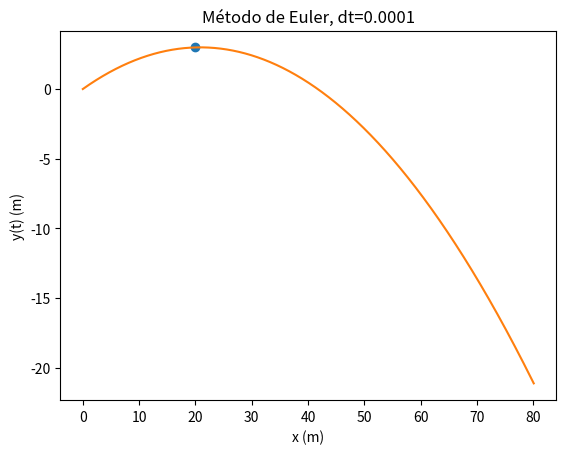

Here is the Python script that generated this plot:
import matplotlib.pyplot as plt
import numpy as np
import matplotlib.pyplot as plt
import numpy as np

v0 = 100/3.6 # m/s
teta = np.radians(16)
dt = 0.0001
g = 9.8
t0 = 0
tf =3
vt= 100/3.6 # m/s

n = int((tf-t0)/dt)
t = np.linspace(t0,tf,n)

vx = np.empty(n)
vy = np.empty(n)
vz = np.empty(n)

ax = np.empty(n)
ay = np.empty(n)
az = np.empty(n)

x = np.empty(n) 
y = np.empty(n)
z = np.empty(n)

#valor inciais em cada eixo
ay0 = -g
ax0 = 0
    

x[0] = 0
y[0] = 0
z[0] = 0

vx[0] = v0*np.cos(teta)
vy[0] = v0*np.sin(teta)
vz[0] = 0

v = np.empty(n)

d = g/vt**2

for i in range(n-1):    

    ax[i] = -d*vx[i]*abs(v[i])
    ay[i] = -d*abs(v[i])*vy[i]-g
    az[i] = 0
    
    vx[i+1] = vx[i] +ax[i]*dt
    vy[i+1] = vy[i] + ay[i]*dt
    vz[i+1] = vz[i] +az[i]*dt
    
    x[i+1] = x[i] + vx[i] * dt
    y[i+1] = y[i] + vy[i] * dt
    z[i+1] = z[i] + vz[i] * dt

for i in range(n-1):
    if (x[i]>20+dt and x[i]>20-dt):
        print("Passa a baliza {:0.2f} m".format(y[i]))
        plt.plot(x[i],y[i], "o", label="x>20")
        break
    
for i in range(n-1):
    if x[i] > 20 and (-3.75 < z[i] <3.75) and (0<y[i]<2.4):
        print('Entrou')
        break

plt.plot(x,y)
plt.xlabel("x (m)")
plt.ylabel("y(t) (m)")
plt.title("Método de Euler, dt=0.0001")
plt.show()



